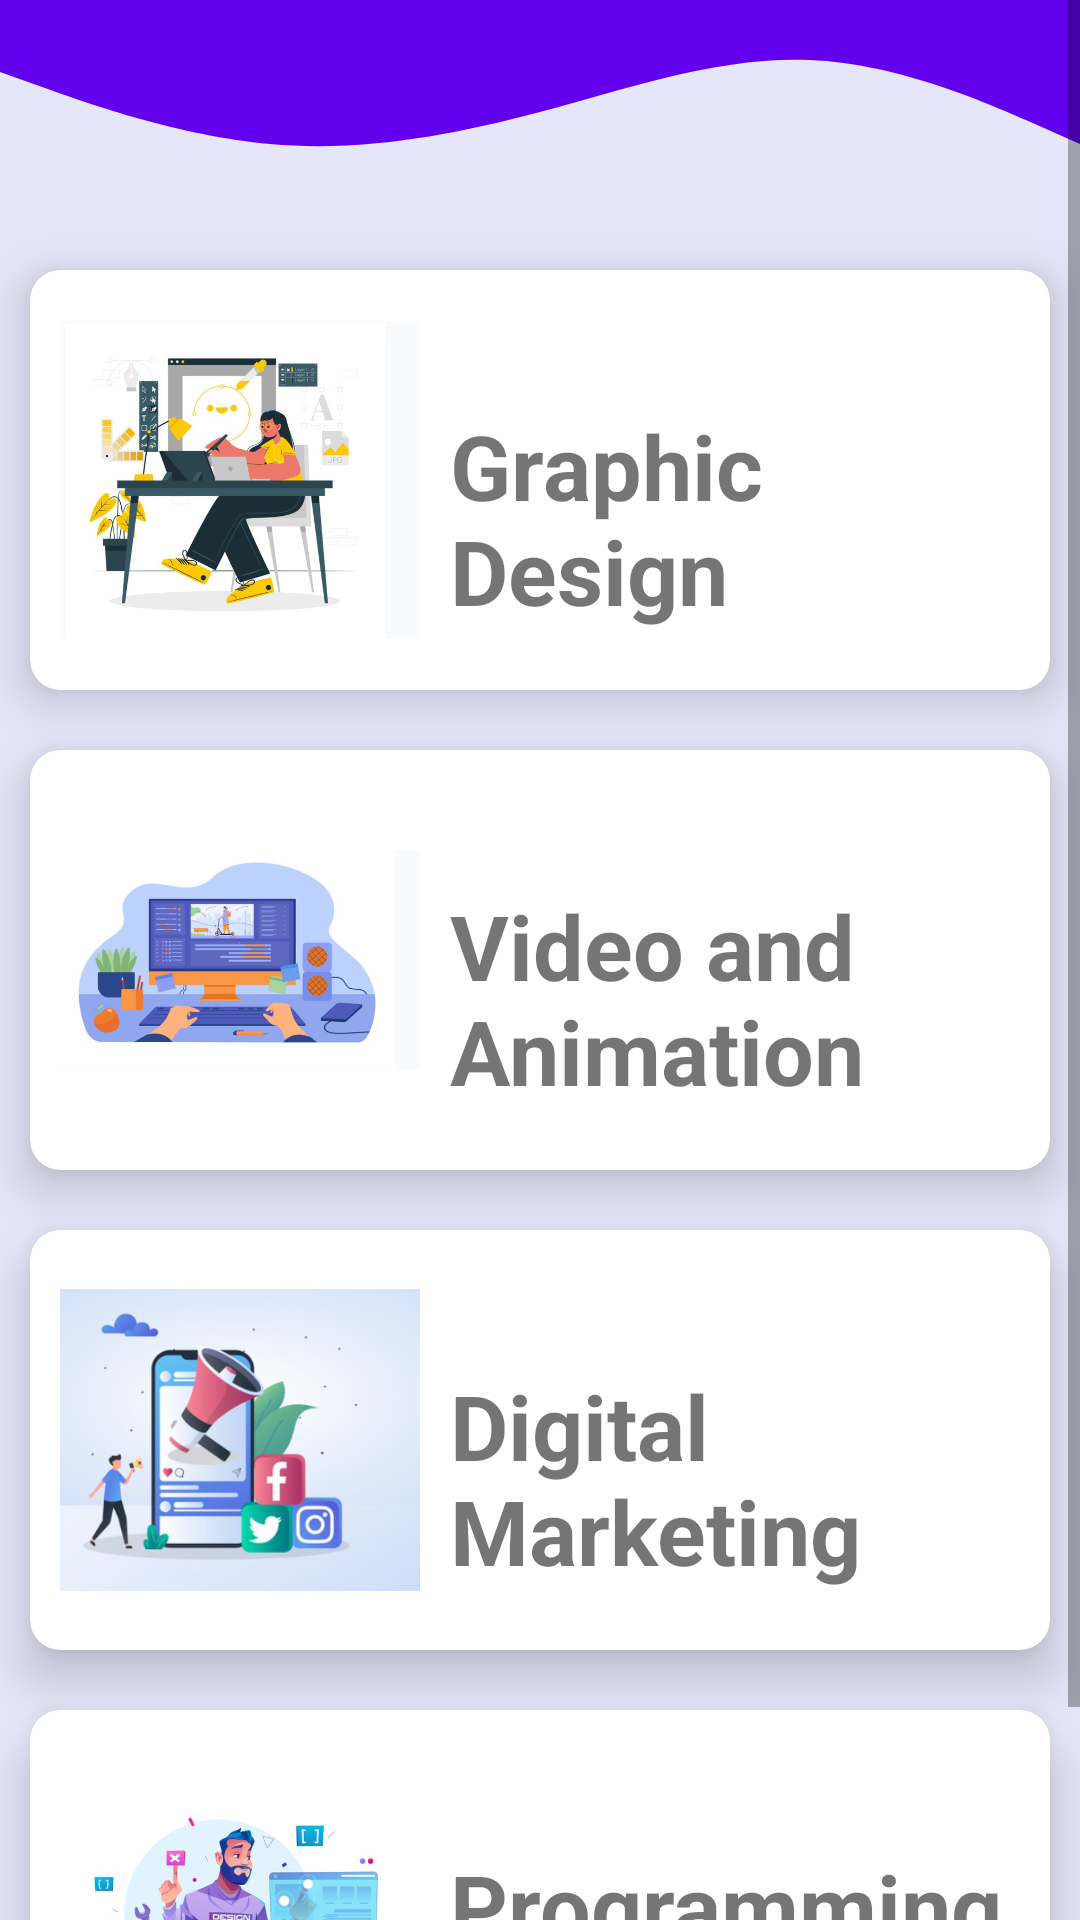

Produce the Android XML layout that renders to this screen, including the resource entries it uses.
<!-- AndroidManifest.xml: application theme Theme.JobQuestV1 -->
<!-- res/layout/fragment_home.xml -->
<?xml version="1.0" encoding="utf-8"?>

<RelativeLayout xmlns:android="http://schemas.android.com/apk/res/android"
    xmlns:app="http://schemas.android.com/apk/res-auto"
    xmlns:tools="http://schemas.android.com/tools"
    android:layout_width="match_parent"
    android:layout_height="wrap_content"
    android:background="#E6E6FA"
    >

    <ScrollView
        android:layout_width="match_parent"
        android:layout_height="match_parent">

        <LinearLayout
            android:layout_width="match_parent"
            android:layout_height="wrap_content"
            android:orientation="vertical">

            <View
                android:id="@+id/view"
                android:layout_width="match_parent"
                android:layout_height="80dp"
                android:background="@drawable/ic_wave__1_"
                app:layout_constraintEnd_toEndOf="parent"
                app:layout_constraintStart_toStartOf="parent"
                app:layout_constraintTop_toTopOf="parent" />

            <androidx.cardview.widget.CardView xmlns:card_view="http://schemas.android.com/apk/res-auto"
                android:id="@+id/GraphicDesignCardView"
                android:layout_width="match_parent"
                android:layout_height="wrap_content"
                android:layout_below="@+id/view"
                android:layout_gravity="center"
                android:layout_margin="10dp"
                card_view:cardBackgroundColor="#FFFFFF"
                card_view:cardCornerRadius="10dp"
                card_view:cardElevation="10dp">

                <LinearLayout
                    android:layout_width="match_parent"
                    android:layout_height="wrap_content">

                    <ImageButton
                        android:id="@+id/Btngraphicdesign"
                        android:layout_width="120dp"
                        android:layout_height="120dp"
                        android:layout_margin="10dp"
                        android:background="@null"
                        android:scaleType="fitCenter"
                        android:src="@drawable/grpdsgn" />

                    <LinearLayout
                        android:layout_width="match_parent"
                        android:layout_height="match_parent"
                        android:layout_weight="1"
                        android:orientation="vertical">

                        <TextView
                            android:layout_width="wrap_content"
                            android:layout_height="wrap_content"
                            android:layout_gravity="center_horizontal"
                            android:layout_marginTop="45dp"
                            android:text="Graphic Design"
                            android:textSize="30dp"
                            android:textStyle="bold" />
                    </LinearLayout>
                </LinearLayout>
            </androidx.cardview.widget.CardView>

            <androidx.cardview.widget.CardView xmlns:card_view="http://schemas.android.com/apk/res-auto"
                android:id="@+id/VideoandAnimationCardView"
                android:layout_width="match_parent"
                android:layout_height="wrap_content"
                android:layout_below="@+id/GraphicDesignCardView"
                android:layout_gravity="center"
                android:layout_margin="10dp"
                card_view:cardBackgroundColor="#FFFFFF"
                card_view:cardCornerRadius="10dp"
                card_view:cardElevation="10dp">

                <LinearLayout
                    android:layout_width="match_parent"
                    android:layout_height="wrap_content">

                    <ImageButton
                        android:id="@+id/BtnVideoandanimation"
                        android:layout_width="120dp"
                        android:layout_height="120dp"
                        android:layout_margin="10dp"
                        android:background="@null"
                        android:scaleType="fitCenter"
                        android:src="@drawable/vdeoanimation" />

                    <LinearLayout
                        android:layout_width="match_parent"
                        android:layout_height="match_parent"
                        android:layout_weight="1"
                        android:orientation="vertical">

                        <TextView
                            android:layout_width="wrap_content"
                            android:layout_height="wrap_content"
                            android:layout_gravity="center_horizontal"
                            android:layout_marginTop="45dp"
                            android:text="Video and Animation"
                            android:textSize="30dp"
                            android:textStyle="bold" />
                    </LinearLayout>
                </LinearLayout>
            </androidx.cardview.widget.CardView>

            <androidx.cardview.widget.CardView xmlns:card_view="http://schemas.android.com/apk/res-auto"
                android:id="@+id/DigitalMarketingCardView"
                android:layout_width="match_parent"
                android:layout_height="wrap_content"
                android:layout_below="@+id/VideoandAnimationCardView"
                android:layout_gravity="center"
                android:layout_margin="10dp"
                card_view:cardBackgroundColor="#FFFFFF"
                card_view:cardCornerRadius="10dp"
                card_view:cardElevation="10dp">

                <LinearLayout
                    android:layout_width="match_parent"
                    android:layout_height="wrap_content">

                    <ImageButton
                        android:id="@+id/Btndigitalmarketing"
                        android:layout_width="120dp"
                        android:layout_height="120dp"
                        android:layout_margin="10dp"
                        android:background="@null"
                        android:scaleType="fitCenter"
                        android:src="@drawable/digitalmarkng" />

                    <LinearLayout
                        android:layout_width="match_parent"
                        android:layout_height="match_parent"
                        android:layout_weight="1"
                        android:orientation="vertical">

                        <TextView
                            android:layout_width="wrap_content"
                            android:layout_height="wrap_content"
                            android:layout_gravity="center_horizontal"
                            android:layout_marginTop="45dp"
                            android:text="Digital Marketing"
                            android:textSize="30dp"
                            android:textStyle="bold" />
                    </LinearLayout>
                </LinearLayout>
            </androidx.cardview.widget.CardView>

            <androidx.cardview.widget.CardView xmlns:card_view="http://schemas.android.com/apk/res-auto"
                android:id="@+id/ProgrammingandTechCardView"
                android:layout_width="match_parent"
                android:layout_height="wrap_content"
                android:layout_below="@+id/DigitalMarketingCardView"
                android:layout_gravity="center"
                android:layout_margin="10dp"
                card_view:cardBackgroundColor="#FFFFFF"
                card_view:cardCornerRadius="10dp"
                card_view:cardElevation="10dp">

                <LinearLayout
                    android:layout_width="match_parent"
                    android:layout_height="wrap_content">

                    <ImageButton
                        android:id="@+id/Btnprogrammingandtech"
                        android:layout_width="120dp"
                        android:layout_height="120dp"
                        android:layout_margin="10dp"
                        android:background="@null"
                        android:scaleType="fitCenter"
                        android:src="@drawable/progrmingndtech" />

                    <LinearLayout
                        android:layout_width="match_parent"
                        android:layout_height="match_parent"
                        android:layout_weight="1"
                        android:orientation="vertical">

                        <TextView
                            android:layout_width="wrap_content"
                            android:layout_height="wrap_content"
                            android:layout_gravity="center_horizontal"
                            android:layout_marginTop="45dp"
                            android:text="Programming and Tech"
                            android:textSize="30dp"
                            android:textStyle="bold" />
                    </LinearLayout>
                </LinearLayout>
            </androidx.cardview.widget.CardView>
        </LinearLayout>

    </ScrollView>
</RelativeLayout>
<!-- resources referenced by this layout -->
<resources>
  <!-- drawable digitalmarkng: png bitmap (drawable, 201028 bytes) -->
  <!-- drawable grpdsgn: png bitmap (drawable, 347436 bytes) -->
  <!-- drawable ic_wave__1_ (drawable) -->
  <vector xmlns:android="http://schemas.android.com/apk/res/android"
      android:width="1440dp"
      android:height="320dp"
      android:viewportWidth="1440"
      android:viewportHeight="320">
    <path
        android:pathData="M0,96L60,117.3C120,139 240,181 360,192C480,203 600,181 720,149.3C840,117 960,75 1080,80C1200,85 1320,139 1380,165.3L1440,192L1440,0L1380,0C1320,0 1200,0 1080,0C960,0 840,0 720,0C600,0 480,0 360,0C240,0 120,0 60,0L0,0Z"
        android:fillColor="@color/design_default_color_primary"/>
  </vector>
  <!-- drawable progrmingndtech: png bitmap (drawable, 309187 bytes) -->
  <!-- drawable vdeoanimation: png bitmap (drawable, 263923 bytes) -->
  <style name="Theme.JobQuestV1" parent="Theme.MaterialComponents.DayNight.DarkActionBar">
          
          <item name="colorPrimary">@color/purple_500</item>
          <item name="colorPrimaryVariant">@color/purple_700</item>
          <item name="colorOnPrimary">@color/white</item>
          
          <item name="colorSecondary">@color/teal_200</item>
          <item name="colorSecondaryVariant">@color/teal_700</item>
          <item name="colorOnSecondary">@color/black</item>
          
          <item name="android:statusBarColor" tools:targetApi="l">?attr/colorPrimaryVariant</item>
          
      </style>
  <color name="purple_500">#FF6200EE</color>
  <color name="purple_700">#FF3700B3</color>
  <color name="white">#FFFFFFFF</color>
  <color name="teal_200">#FF03DAC5</color>
  <color name="teal_700">#FF018786</color>
  <color name="black">#FF000000</color>
</resources>
